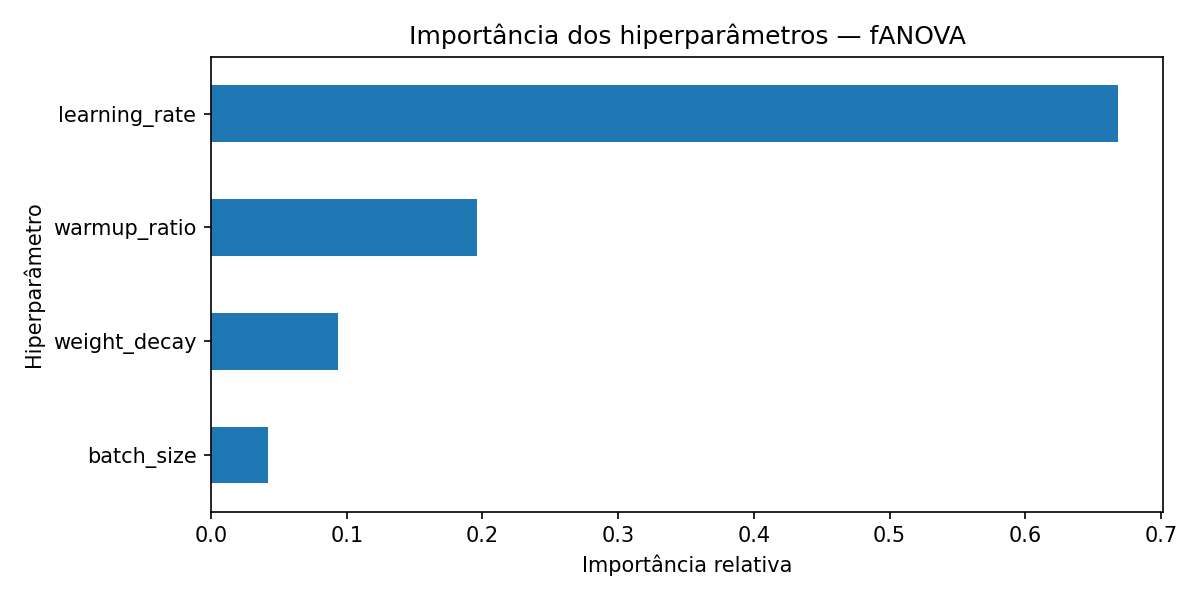

The table this chart was drawn from, first rows:
Hiperparâmetro, Importância
learning_rate, 0.6681
warmup_ratio, 0.1961
weight_decay, 0.09348
batch_size, 0.04233
